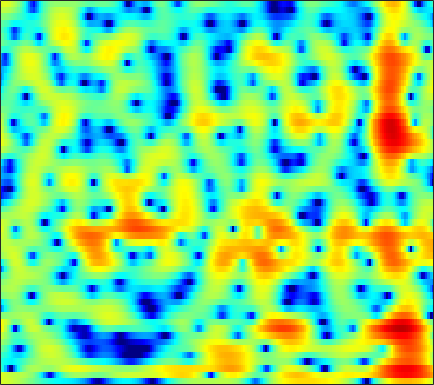

Values plotted in this chart, from the file beside it:
3.1647, 3.1295, 3.0411, 2.9101, 2.7823, 2.576, 2.3284, 2.1195, 1.8171, 1.4738, 1.0915, 0.79548, 0.38042, -0.06457, -0.4094, -0.87839, -1.3546, -1.7131, -2.1886, -2.6535, -3.0841, -3.3921, -3.7634, -4.0842
3.389, 3.184, 2.911, 2.659, 2.499, 2.33, 2.207, 2.14, 2.064, 1.97, 1.824, 1.663, 1.357, 0.9137, 0.4772, -0.2691, -1.25, -2.174, -3.729, -5.773, -8.541, -11.29, -15.45, -14.95
-2.63, -4.2, -7.135, -11.9, -18.57, -18.85, -10.58, -7.277, -4.359, -2.369, -0.9582, -0.1676, 0.6074, 1.123, 1.365, 1.523, 1.524, 1.436, 1.234, 0.9824, 0.7386, 0.6023, 0.5405, 0.6477
-3.533, -3.955, -4.511, -4.963, -5.167, -5.195, -4.928, -4.572, -3.947, -3.235, -2.499, -1.959, -1.274, -0.651, -0.2278, 0.2731, 0.6988, 0.9721, 1.276, 1.526, 1.726, 1.845, 1.973, 2.065
-2.417, -2.777, -3.365, -4.05, -4.603, -5.345, -6.008, -6.36, -6.502, -6.158, -5.367, -4.578, -3.417, -2.256, -1.436, -0.4476, 0.4045, 0.9518, 1.569, 2.058, 2.427, 2.626, 2.799, 2.865
-0.584, -1.115, -2.04, -3.256, -4.408, -6.385, -9.111, -11.9, -16.42, -15.62, -10.85, -8.03, -5.198, -3.073, -1.8, -0.4217, 0.6729, 1.335, 2.04, 2.561, 2.916, 3.083, 3.186, 3.156
1.074, 0.6361, -0.03236, -0.7748, -1.348, -2.088, -2.72, -3.071, -3.305, -3.234, -2.846, -2.398, -1.67, -0.8884, -0.3183, 0.3758, 0.9712, 1.338, 1.714, 1.964, 2.08, 2.079, 1.968, 1.741
2.74, 2.103, 1.151, 0.1299, -0.6265, -1.516, -2.14, -2.356, -2.3, -1.919, -1.332, -0.8392, -0.182, 0.4155, 0.796, 1.193, 1.462, 1.576, 1.613, 1.528, 1.347, 1.141, 0.7922, 0.3512
5.044, 4.024, 2.324, 0.06724, -2.171, -6.485, -14.12, -16.47, -8.364, -3.968, -1.289, 0.09844, 1.382, 2.188, 2.541, 2.712, 2.572, 2.278, 1.667, 0.8604, -0.02088, -0.6415, -1.297, -1.698
4.66, 3.992, 2.999, 1.901, 1.043, -0.02366, -0.7122, -0.8192, -0.4137, 0.37, 1.219, 1.77, 2.303, 2.548, 2.526, 2.2, 1.472, 0.6202, -1.037, -3.558, -7.506, -12.52, -27.95, -12.71
0.3047, 0.266, 0.3452, 0.4937, 0.6095, 0.7703, 0.9351, 1.068, 1.269, 1.468, 1.638, 1.71, 1.738, 1.66, 1.512, 1.178, 0.662, 0.1632, -0.6608, -1.629, -2.586, -3.14, -3.497, -3.343
-9.522, -6.986, -4.394, -2.587, -1.6, -0.6431, -0.01502, 0.2858, 0.5087, 0.5732, 0.5152, 0.4143, 0.2492, 0.08395, -0.01993, -0.1065, -0.1362, -0.1252, -0.07243, -0.004128, 0.08024, 0.1718, 0.3442, 0.5552
-5.835, -4.679, -3.083, -1.773, -1.028, -0.3377, 0.01327, 0.06451, -0.1389, -0.6528, -1.451, -2.206, -3.335, -4.348, -4.761, -4.578, -3.668, -2.785, -1.611, -0.5508, 0.3222, 0.8542, 1.439, 1.905
-0.2135, 0.07133, 0.4762, 0.8328, 1.029, 1.132, 1.018, 0.7677, 0.1562, -0.8445, -2.356, -3.942, -7.029, -12.13, -18.14, -14.32, -8.28, -5.505, -2.986, -1.26, -0.02245, 0.6686, 1.34, 1.795
0.9151, 1.159, 1.43, 1.637, 1.742, 1.783, 1.688, 1.51, 1.123, 0.5634, -0.1708, -0.8027, -1.643, -2.346, -2.644, -2.625, -2.187, -1.715, -1.035, -0.4591, -0.05117, 0.1453, 0.2561, 0.1937
0.1096, 0.4169, 0.8276, 1.213, 1.461, 1.728, 1.895, 1.947, 1.921, 1.797, 1.601, 1.42, 1.162, 0.9186, 0.7732, 0.6302, 0.5335, 0.466, 0.3602, 0.1976, -0.09275, -0.4305, -1.061, -1.933
-2.491, -1.918, -1.001, -0.06808, 0.5609, 1.266, 1.797, 2.086, 2.322, 2.408, 2.382, 2.307, 2.147, 1.968, 1.826, 1.629, 1.428, 1.271, 0.9945, 0.6313, 0.1357, -0.3751, -1.295, -2.545
-10.54, -7.233, -3.842, -1.469, -0.147, 1.13, 1.961, 2.355, 2.615, 2.608, 2.397, 2.134, 1.725, 1.335, 1.086, 0.8794, 0.8158, 0.8458, 0.8789, 0.8359, 0.6692, 0.4273, -0.07948, -0.8234
-4.707, -3.282, -1.251, 0.4369, 1.418, 2.368, 2.914, 3.062, 2.923, 2.406, 1.474, 0.512, -1.117, -2.968, -4.089, -4.394, -3.343, -2.271, -0.9193, 0.06818, 0.6609, 0.9043, 0.9812, 0.8008
0.9117, 1.322, 1.908, 2.458, 2.803, 3.077, 3.141, 2.995, 2.513, 1.672, 0.3607, -1.028, -3.638, -7.449, -11.17, -12.01, -7.543, -4.997, -2.765, -1.326, -0.4635, -0.1208, 0.05905, 0.03044
1.726, 2.055, 2.379, 2.599, 2.685, 2.688, 2.556, 2.383, 2.033, 1.524, 0.8782, 0.3002, -0.5269, -1.316, -1.77, -2.037, -1.972, -1.76, -1.439, -1.313, -1.373, -1.604, -2.128, -2.833
2.066, 2.274, 2.344, 2.189, 1.974, 1.669, 1.383, 1.256, 1.208, 1.23, 1.278, 1.293, 1.283, 1.167, 1.07, 0.8808, 0.6225, 0.3764, 0.01338, -0.5439, -1.351, -2.131, -3.602, -5.823
2.838, 2.635, 2, 0.8844, -0.245, -2.051, -3.603, -3.951, -2.989, -1.341, 0.09282, 0.9028, 1.608, 1.964, 2.035, 1.877, 1.536, 1.128, 0.4497, -0.2453, -1.02, -1.611, -2.454, -3.382
3.43, 2.993, 1.989, 0.4478, -1.248, -4.535, -9.108, -10.43, -6.345, -2.746, -0.4153, 0.7023, 1.57, 1.901, 1.786, 1.263, 0.318, -0.6117, -2.121, -3.559, -4.402, -4.477, -3.885, -2.965
2.902, 2.706, 2.29, 1.732, 1.227, 0.5936, 0.1931, 0.1203, 0.3743, 0.8978, 1.423, 1.716, 1.871, 1.661, 1.212, 0.2063, -1.455, -3.166, -6.61, -12.64, -29.21, -15.66, -8.986, -5.61
1.023, 1.136, 1.272, 1.352, 1.436, 1.553, 1.69, 1.821, 2.024, 2.233, 2.38, 2.412, 2.316, 1.988, 1.604, 0.824, -0.2668, -1.237, -2.675, -4.041, -4.876, -5.077, -4.81, -4.411
-2.225, -1.801, -1.219, -0.6179, -0.166, 0.4171, 0.976, 1.385, 1.892, 2.31, 2.639, 2.804, 2.888, 2.828, 2.667, 2.309, 1.822, 1.352, 0.7026, -0.01298, -0.7156, -1.239, -1.978, -2.873
-7.769, -6.784, -5.595, -4.44, -3.631, -2.544, -1.44, -0.6446, 0.3471, 1.231, 1.968, 2.417, 2.857, 3.12, 3.186, 3.142, 2.948, 2.707, 2.276, 1.758, 1.138, 0.6267, -0.1755, -1.103
-13.66, -12.44, -11.33, -10.39, -9.468, -7.767, -5.752, -4.213, -2.36, -0.7457, 0.5701, 1.358, 2.178, 2.718, 2.966, 3.098, 3.012, 2.854, 2.478, 2.027, 1.5, 1.092, 0.5697, 0.09766
-13.61, -14.49, -16.92, -22.96, -27.57, -16.45, -10.37, -7.285, -4.187, -1.856, -0.06871, 0.9707, 2.01, 2.69, 3.003, 3.13, 2.951, 2.645, 2.017, 1.198, 0.3097, -0.2964, -0.806, -0.8847
-9.675, -10.3, -11.21, -11.65, -11.35, -9.685, -7.282, -5.442, -3.114, -1.12, 0.5195, 1.525, 2.542, 3.22, 3.478, 3.497, 3.132, 2.54, 1.336, -0.5491, -3.288, -6.082, -9.806, -8.06
-7.63, -8.043, -8.515, -8.61, -8.378, -7.456, -6.046, -4.78, -3.017, -1.337, 0.1439, 1.08, 2.074, 2.757, 3.038, 3.124, 2.846, 2.371, 1.355, -0.1483, -2.143, -3.841, -5.43, -4.822
-7.866, -9.09, -11.26, -13.78, -14.79, -12.97, -9.633, -7.361, -4.76, -2.685, -1.027, -0.01029, 1.067, 1.84, 2.236, 2.543, 2.584, 2.473, 2.126, 1.637, 1.083, 0.7084, 0.369, 0.3064
-5.735, -7.117, -9.514, -12.44, -13.93, -12.19, -8.906, -6.71, -4.396, -2.57, -1.116, -0.2254, 0.7542, 1.511, 1.972, 2.42, 2.684, 2.789, 2.784, 2.66, 2.418, 2.198, 1.847, 1.47
-1.136, -1.776, -2.619, -3.292, -3.554, -3.551, -3.178, -2.72, -2.067, -1.377, -0.7043, -0.2218, 0.4079, 1.039, 1.489, 2.017, 2.476, 2.719, 2.934, 2.966, 2.817, 2.564, 2.039, 1.26
2.449, 1.992, 1.359, 0.7367, 0.3167, -0.2325, -0.712, -1.074, -1.483, -1.87, -2.135, -2.156, -1.88, -1.224, -0.584, 0.3803, 1.278, 1.851, 2.423, 2.739, 2.788, 2.616, 2.097, 1.181
4.047, 3.526, 2.743, 1.886, 1.172, 0.1856, -0.9156, -1.868, -3.36, -5.295, -7.796, -9.807, -10.56, -7.933, -5.553, -2.86, -0.8918, 0.2514, 1.347, 2.084, 2.468, 2.563, 2.409, 1.942
3.742, 3.024, 1.911, 0.6738, -0.2968, -1.575, -2.828, -3.724, -5.147, -6.92, -9.29, -11.28, -12.08, -9.278, -6.789, -4.126, -2.099, -1.009, 0.1491, 0.9673, 1.562, 1.893, 2.188, 2.318
2.848, 1.791, 0.03538, -2.165, -3.975, -6.224, -7.341, -7.235, -6.529, -5.853, -5.382, -5.069, -4.513, -3.824, -3.195, -2.427, -1.835, -1.479, -1.13, -0.7887, -0.2761, 0.2157, 1.018, 1.841
2.395, 1.26, -0.7952, -3.776, -7.028, -13.78, -16.69, -11.4, -7.137, -4.753, -3.277, -2.538, -1.877, -1.504, -1.384, -1.546, -2.174, -2.931, -4.532, -6.412, -6.926, -5.456, -2.484, 0.08127
1.377, 0.7956, -0.2436, -1.506, -2.443, -3.512, -3.998, -3.913, -3.43, -2.799, -2.195, -1.84, -1.535, -1.431, -1.532, -1.938, -2.787, -3.799, -5.933, -8.943, -10.32, -7.982, -3.986, -0.9054
-0.2807, -0.3612, -0.6205, -1.006, -1.337, -1.78, -2.171, -2.419, -2.661, -2.819, -2.902, -2.898, -2.795, -2.635, -2.519, -2.392, -2.331, -2.389, -2.462, -2.385, -2.002, -1.458, -0.4393, 0.6839
-1.733, -1.461, -1.25, -1.219, -1.349, -1.661, -2.172, -2.694, -3.551, -4.548, -5.524, -6, -5.962, -5.153, -4.26, -3.05, -1.993, -1.321, -0.5549, 0.08056, 0.6434, 1.065, 1.586, 2.06
-2.958, -2.277, -1.595, -1.193, -1.078, -1.233, -1.777, -2.498, -4.009, -6.471, -10.7, -16.82, -19.12, -9.837, -6.25, -3.207, -1.165, -0.03054, 1.059, 1.813, 2.321, 2.568, 2.747, 2.805
-4.616, -3.452, -2.213, -1.31, -0.8295, -0.5154, -0.5611, -0.8303, -1.545, -2.608, -3.825, -4.479, -4.351, -3.047, -1.752, -0.1414, 1.181, 1.919, 2.615, 2.998, 3.096, 2.977, 2.619, 2.045
-7.459, -5.732, -3.839, -2.36, -1.505, -0.6144, 0.003978, 0.315, 0.5664, 0.7012, 0.81, 0.9393, 1.215, 1.633, 1.99, 2.486, 2.865, 3.038, 3.092, 2.896, 2.421, 1.873, 0.8477, -0.5912
-8.965, -7.225, -5.285, -3.678, -2.642, -1.415, -0.377, 0.2855, 1.04, 1.654, 2.156, 2.467, 2.815, 3.076, 3.208, 3.288, 3.22, 3.067, 2.679, 2.065, 1.205, 0.397, -0.9511, -2.64
-7.998, -7.44, -6.45, -5.164, -4.058, -2.56, -1.139, -0.1752, 0.9329, 1.84, 2.554, 2.966, 3.365, 3.586, 3.643, 3.539, 3.259, 2.914, 2.258, 1.376, 0.2718, -0.7077, -2.153, -3.659
-9.555, -11.17, -11.74, -9.285, -6.893, -4.072, -1.812, -0.4355, 1.044, 2.175, 3.013, 3.474, 3.876, 4.063, 4.068, 3.875, 3.482, 3.039, 2.217, 1.131, -0.298, -1.638, -3.815, -6.398
-8.338, -11.21, -12.89, -9.475, -6.592, -3.64, -1.419, -0.1261, 1.259, 2.304, 3.051, 3.446, 3.754, 3.842, 3.764, 3.522, 3.092, 2.643, 1.91, 0.9592, -0.3195, -1.565, -3.822, -7.102
-2.389, -2.967, -3.317, -3.111, -2.67, -1.874, -0.9957, -0.3311, 0.4696, 1.15, 1.661, 1.897, 2.015, 1.878, 1.627, 1.155, 0.5943, 0.2014, -0.2007, -0.4953, -0.7093, -0.9059, -1.223, -1.565
-0.5284, -0.9576, -1.549, -2.11, -2.489, -2.796, -2.797, -2.533, -1.953, -1.269, -0.7011, -0.4625, -0.4715, -0.9325, -1.598, -3.01, -4.822, -6.02, -6.362, -4.893, -2.917, -1.614, -0.2105, 0.8657
-0.9404, -1.477, -2.6, -4.284, -5.978, -8.803, -10.94, -10.31, -7.58, -5.189, -3.617, -2.911, -2.596, -2.956, -3.736, -5.617, -8.949, -12.85, -14.59, -8.546, -4.243, -1.996, 0.2219, 1.857
-1.796, -2.236, -3.319, -5.084, -6.917, -10.16, -12.95, -12.21, -9.143, -6.625, -4.964, -4.176, -3.607, -3.482, -3.624, -3.975, -4.337, -4.42, -4.037, -3, -1.592, -0.4647, 0.9423, 2.17
-1.309, -1.469, -1.944, -2.652, -3.276, -4.06, -4.596, -4.763, -4.649, -4.352, -4.049, -3.889, -3.748, -3.68, -3.619, -3.49, -3.217, -2.895, -2.276, -1.455, -0.5261, 0.2076, 1.159, 2.033
0.2935, 0.2965, 0.1444, -0.1491, -0.4474, -0.8981, -1.374, -1.734, -2.224, -2.74, -3.316, -3.781, -4.418, -4.956, -5.187, -5.159, -4.674, -4.053, -3.015, -1.911, -0.815, -0.0529, 0.8751, 1.669
2.082, 2.157, 2.117, 1.915, 1.671, 1.218, 0.6254, 0.0943, -0.7698, -1.838, -3.176, -4.401, -6.45, -9.005, -11.03, -12.02, -9.889, -7.716, -5.177, -3.172, -1.598, -0.6535, 0.3618, 1.135
3.263, 3.4, 3.421, 3.248, 3.001, 2.512, 1.844, 1.224, 0.2339, -0.985, -2.491, -3.89, -6.254, -9.42, -12.31, -14.2, -10.93, -8.193, -5.388, -3.364, -1.908, -1.091, -0.3105, 0.1982
